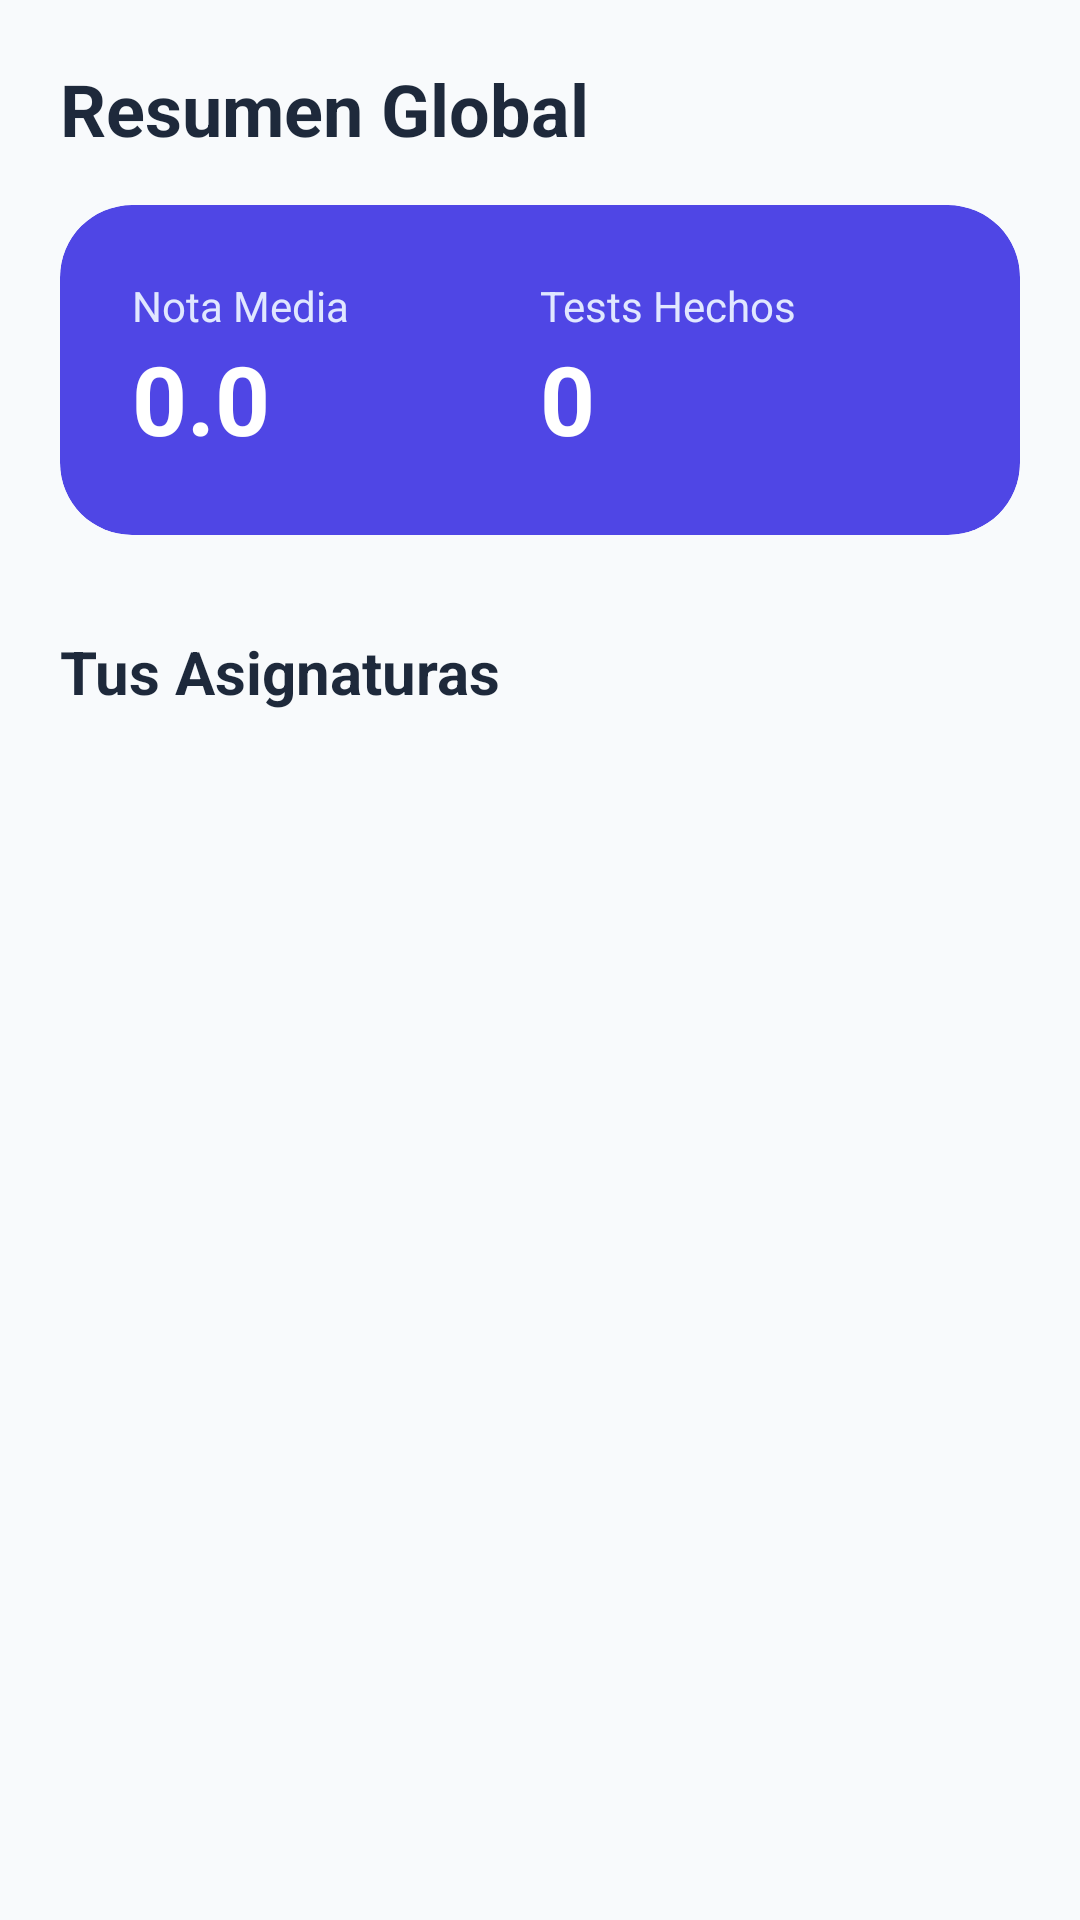

Produce the Android XML layout that renders to this screen, including the resource entries it uses.
<!-- AndroidManifest.xml: activity theme Theme.DamTests -->
<!-- res/layout/activity_main.xml -->
<?xml version="1.0" encoding="utf-8"?>
<androidx.coordinatorlayout.widget.CoordinatorLayout xmlns:android="http://schemas.android.com/apk/res/android"
    xmlns:app="http://schemas.android.com/apk/res-auto"
    android:layout_width="match_parent"
    android:layout_height="match_parent">

    <androidx.core.widget.NestedScrollView
        android:layout_width="match_parent"
        android:layout_height="match_parent">

        <LinearLayout
            android:layout_width="match_parent"
            android:layout_height="wrap_content"
            android:orientation="vertical"
            android:padding="20dp">

            <TextView
                android:layout_width="wrap_content"
                android:layout_height="wrap_content"
                android:text="Resumen Global"
                android:textSize="24sp"
                android:textStyle="bold"
                android:textColor="#1E293B"
                android:layout_marginBottom="16dp"/>

            <com.google.android.material.card.MaterialCardView
                android:layout_width="match_parent"
                android:layout_height="wrap_content"
                app:cardCornerRadius="24dp"
                app:cardElevation="0dp"
                app:cardBackgroundColor="#4F46E5"
                android:layout_marginBottom="32dp">

                <LinearLayout
                    android:layout_width="match_parent"
                    android:layout_height="wrap_content"
                    android:orientation="horizontal"
                    android:padding="24dp"
                    android:weightSum="2">

                    <LinearLayout
                        android:layout_width="0dp"
                        android:layout_height="wrap_content"
                        android:layout_weight="1"
                        android:orientation="vertical">
                        <TextView
                            android:layout_width="wrap_content"
                            android:layout_height="wrap_content"
                            android:text="Nota Media"
                            android:textColor="#E0E7FF"
                            android:textSize="14sp" />
                        <TextView
                            android:id="@+id/tvAvgScore"
                            android:layout_width="wrap_content"
                            android:layout_height="wrap_content"
                            android:text="0.0"
                            android:textColor="#FFFFFF"
                            android:textSize="32sp"
                            android:textStyle="bold" />
                    </LinearLayout>

                    <LinearLayout
                        android:layout_width="0dp"
                        android:layout_height="wrap_content"
                        android:layout_weight="1"
                        android:orientation="vertical">
                        <TextView
                            android:layout_width="wrap_content"
                            android:layout_height="wrap_content"
                            android:text="Tests Hechos"
                            android:textColor="#E0E7FF"
                            android:textSize="14sp" />
                        <TextView
                            android:id="@+id/tvTotalTests"
                            android:layout_width="wrap_content"
                            android:layout_height="wrap_content"
                            android:text="0"
                            android:textColor="#FFFFFF"
                            android:textSize="32sp"
                            android:textStyle="bold" />
                    </LinearLayout>
                </LinearLayout>
            </com.google.android.material.card.MaterialCardView>

            <TextView
                android:layout_width="wrap_content"
                android:layout_height="wrap_content"
                android:text="Tus Asignaturas"
                android:textSize="20sp"
                android:textStyle="bold"
                android:textColor="#1E293B"
                android:layout_marginBottom="16dp"/>

            <androidx.recyclerview.widget.RecyclerView
                android:id="@+id/rvSubjects"
                android:layout_width="match_parent"
                android:layout_height="wrap_content"
                android:nestedScrollingEnabled="false" />

        </LinearLayout>
    </androidx.core.widget.NestedScrollView>
</androidx.coordinatorlayout.widget.CoordinatorLayout>
<!-- resources referenced by this layout -->
<resources>
  <style name="Theme.DamTests" parent="Theme.MaterialComponents.DayNight.NoActionBar">
          <item name="colorPrimary">#4F46E5</item>
          <item name="colorPrimaryVariant">#3730A3</item>
          <item name="colorOnPrimary">#FFFFFF</item>
          <item name="colorSecondary">#10B981</item>
          <item name="colorSecondaryVariant">#059669</item>
          <item name="colorOnSecondary">#FFFFFF</item>
  
          <item name="android:windowBackground">#F8FAFC</item>
          <item name="colorSurface">#FFFFFF</item>
          <item name="colorOnSurface">#1E293B</item>
  
          <item name="windowActionBar">false</item>
          <item name="windowNoTitle">true</item>
          <item name="android:statusBarColor">#4F46E5</item>
          <item name="android:windowLightStatusBar">false</item>
          <item name="android:fitsSystemWindows">true</item>
      </style>
</resources>
